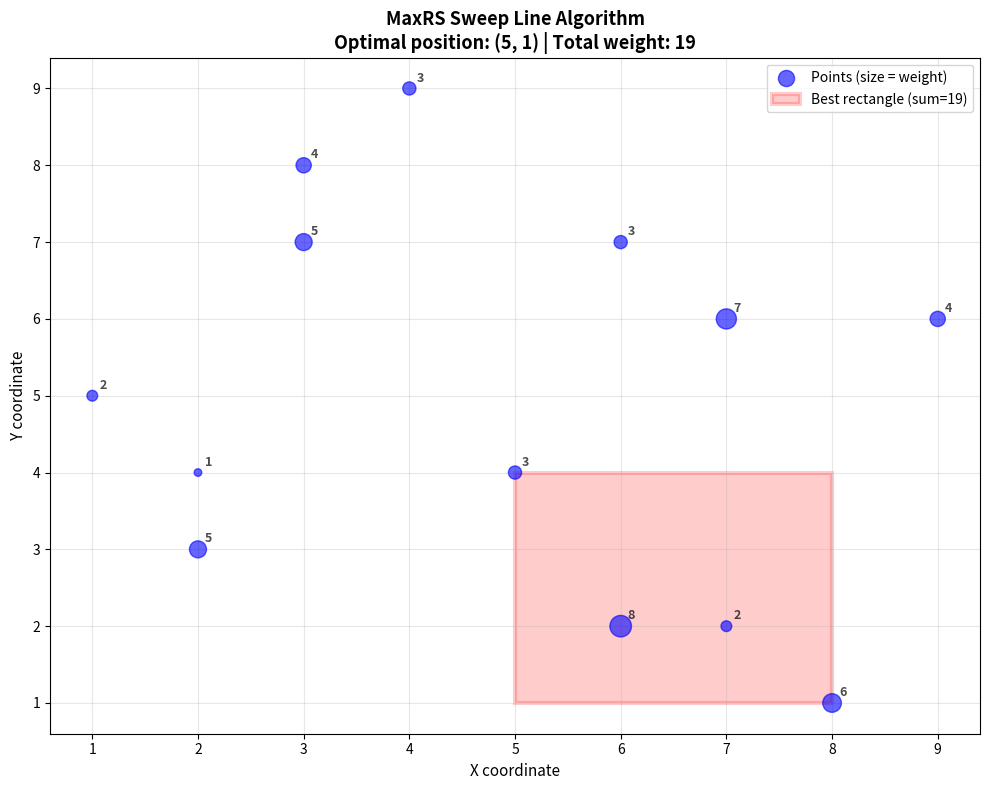

Write Python code to recreate this figure.
import numpy as np
import matplotlib.pyplot as plt
import time

def maxrs(points, rect_w, rect_h, step=1.0):
    """
    Original O(n³) version - checks ALL points for every (x,y) pair.
    Brute force grid scan, moves a rectangle of size (rect_w, rect_h) with step size 'step'
    """
    xs = [p[0] for p in points] # Array for X points
    ys = [p[1] for p in points] # Array for y points
    
    min_x, max_x = min(xs), max(xs)
    min_y, max_y = min(ys), max(ys)
    
    best_sum = -np.inf
    best_pos = None

    # grid scan

    # Slides grid using np.arange(min_x, max_x, step) with step size
    # Example: X jumps [min_x, min_x+step, min_x+(2*step), ...]
    for x in np.arange(min_x, max_x, step):

        for y in np.arange(min_y, max_y, step):
            total = sum( 
                w for (px, py, w) in points
                if x <= px <= x + rect_w and y <= py <= y + rect_h
            )
            if total > best_sum: #Redefine grid if new total found during grid scan
                best_sum = total
                best_pos = (x, y)

    return best_pos + (best_sum,)

def maxrs_optimized(points, rect_w, rect_h):
    """
    Original O(n³) version - checks ALL points for every (x,y) pair.
    Slightly optimized grid scan, starts rectangle's left edge at sorted x's
    """
    x_candidates = sorted(set([p[0] for p in points])) # sorted array for X points
    y_candidates = sorted(set([p[1] for p in points])) # Sorted array for Y points
    
    best_sum = -np.inf
    best_pos = None

    # grid scan

    # Start left side of grid at x's
    # Example: X jumps [1,5, 6, 8, ...]
    for x in x_candidates: 

        for y in y_candidates: 
            total = sum(
                w for (px, py, w) in points
                if x <= px <= x + rect_w and y <= py <= y + rect_h
            )
            if total > best_sum: #Redefine grid if new total found during grid scan
                best_sum = total
                best_pos = (x, y)

    return best_pos + (best_sum,)


def maxrs_sweepline(points, rect_w, rect_h):
    """
    Sweep line O(n² log n) version.
    
    Key optimization: For each x-position, filter points ONCE,
    then sweep through y-positions checking only filtered points.
    
    Args:
        points: list of (x, y, weight)
        rect_w, rect_h: rectangle width and height
    Returns:
        (best_x, best_y, max_sum)
    """
    if not points:
        return (0, 0, 0)
    
    x_candidates = sorted(set([p[0] for p in points])) # sorted array for X points
    
    best_sum = -np.inf
    best_pos = None
    
    # Start left side of grid at x's
    # Example: X jumps [1,5, 6, 8, ...]
    for x in x_candidates:

        # Filter y points within x-range [x, x+rect_w] 
        # Example: list of (y, weight)
        points_in_x_range = [
            (py, w) for (px, py, w) in points
            if x <= px <= x + rect_w
        ]
        
        if not points_in_x_range:
            continue
        
        # Sort y tuple points (p) by y-coordinate (p[0]) for sweeping
        # Sort syntax: .sort(key = ???, reverse = ???)
        points_in_x_range.sort(key=lambda p: p[0])
        
        y_candidates = sorted(set(p[0] for p in points_in_x_range)) # sorted array for y points IN X RANGE
        
        # Sweep through y coordinates IN X RANGE bottom-to-top
        for y in y_candidates:
            total = sum(
                w for (py, w) in points_in_x_range
                if y <= py <= y + rect_h
            )
            
            if total > best_sum:
                best_sum = total
                best_pos = (x, y)
    
    return best_pos + (best_sum,)


# Test data
points = [
    (2, 3, 5),
    (5, 4, 3),
    (3, 8, 4),
    (6, 7, 3),
    (7, 2, 2),
    (9, 6, 4),
    (3, 7, 5),
    (1, 5, 2),
    (6, 2, 8),
    (4, 9, 3),
    (8, 1, 6),
    (2, 4, 1),
    (7, 6, 7)
]

rect_w, rect_h = 3, 3

print("="*60)
print("COMPARING BASIC vs OPTIMIZED VS SWEEP LINE")
print("="*60)

print("\n[1] OPTIMIZEED O(n³) VERSION")
start = time.time()
bx1, by1, bs1 = maxrs_optimized(points, rect_w, rect_h)
time1 = time.time() - start
print(f"    Result: ({bx1:.2f}, {by1:.2f}) with sum = {bs1}")
print(f"    Time: {time1*1000:.4f} ms") # Convert to milliseconds

print("\n[2] SWEEP LINE O(n² log n) VERSION")
start = time.time()
bx2, by2, bs2 = maxrs_sweepline(points, rect_w, rect_h)
time2 = time.time() - start
print(f"    Result: ({bx2:.2f}, {by2:.2f}) with sum = {bs2}")
print(f"    Time: {time2*1000:.4f} ms") # Convert to milliseconds

# Verify results match using sum bs1 and bs2
print("\n" + "="*60)
if bs1 == bs2:
    print("✓ Both versions produce the same result!")
    if time1 > time2:
        print(f"✓ Sweep line is {time1/time2:.2f}x faster!")
else:
    print("✗ Results don't match - bug in implementation!")
print("="*60)

# Visualization
fig, ax = plt.subplots(figsize=(10, 8))

ax.scatter([p[0] for p in points], [p[1] for p in points],
           s=[p[2]*30 for p in points], color='blue', alpha=0.6, 
           label='Points (size = weight)', zorder=3)

for i, (x, y, w) in enumerate(points):
    ax.annotate(f'{w}', (x, y), xytext=(5, 5), textcoords='offset points',
                fontsize=9, alpha=0.7, fontweight='bold')

rect = plt.Rectangle((bx2, by2), rect_w, rect_h,
                     edgecolor='red', facecolor='red', 
                     alpha=0.2, lw=3, label=f'Best rectangle (sum={bs2})')
ax.add_patch(rect)

# Show candidate grid lines

# [redacted]

# for x in set(p[0] for p in points):
#     ax.axvline(x, color='gray', alpha=0.15, linestyle='--', linewidth=0.5)
# for y in set(p[1] for p in points):
#     ax.axhline(y, color='gray', alpha=0.15, linestyle='--', linewidth=0.5)

ax.set_title(f"MaxRS Sweep Line Algorithm\n" + 
             f"Optimal position: ({bx2}, {by2}) | Total weight: {bs2}",
             fontsize=13, fontweight='bold')

ax.set_xlabel('X coordinate', fontsize=11)
ax.set_ylabel('Y coordinate', fontsize=11)
ax.legend(fontsize=10)
ax.grid(True, alpha=0.3)

plt.tight_layout()
plt.show()